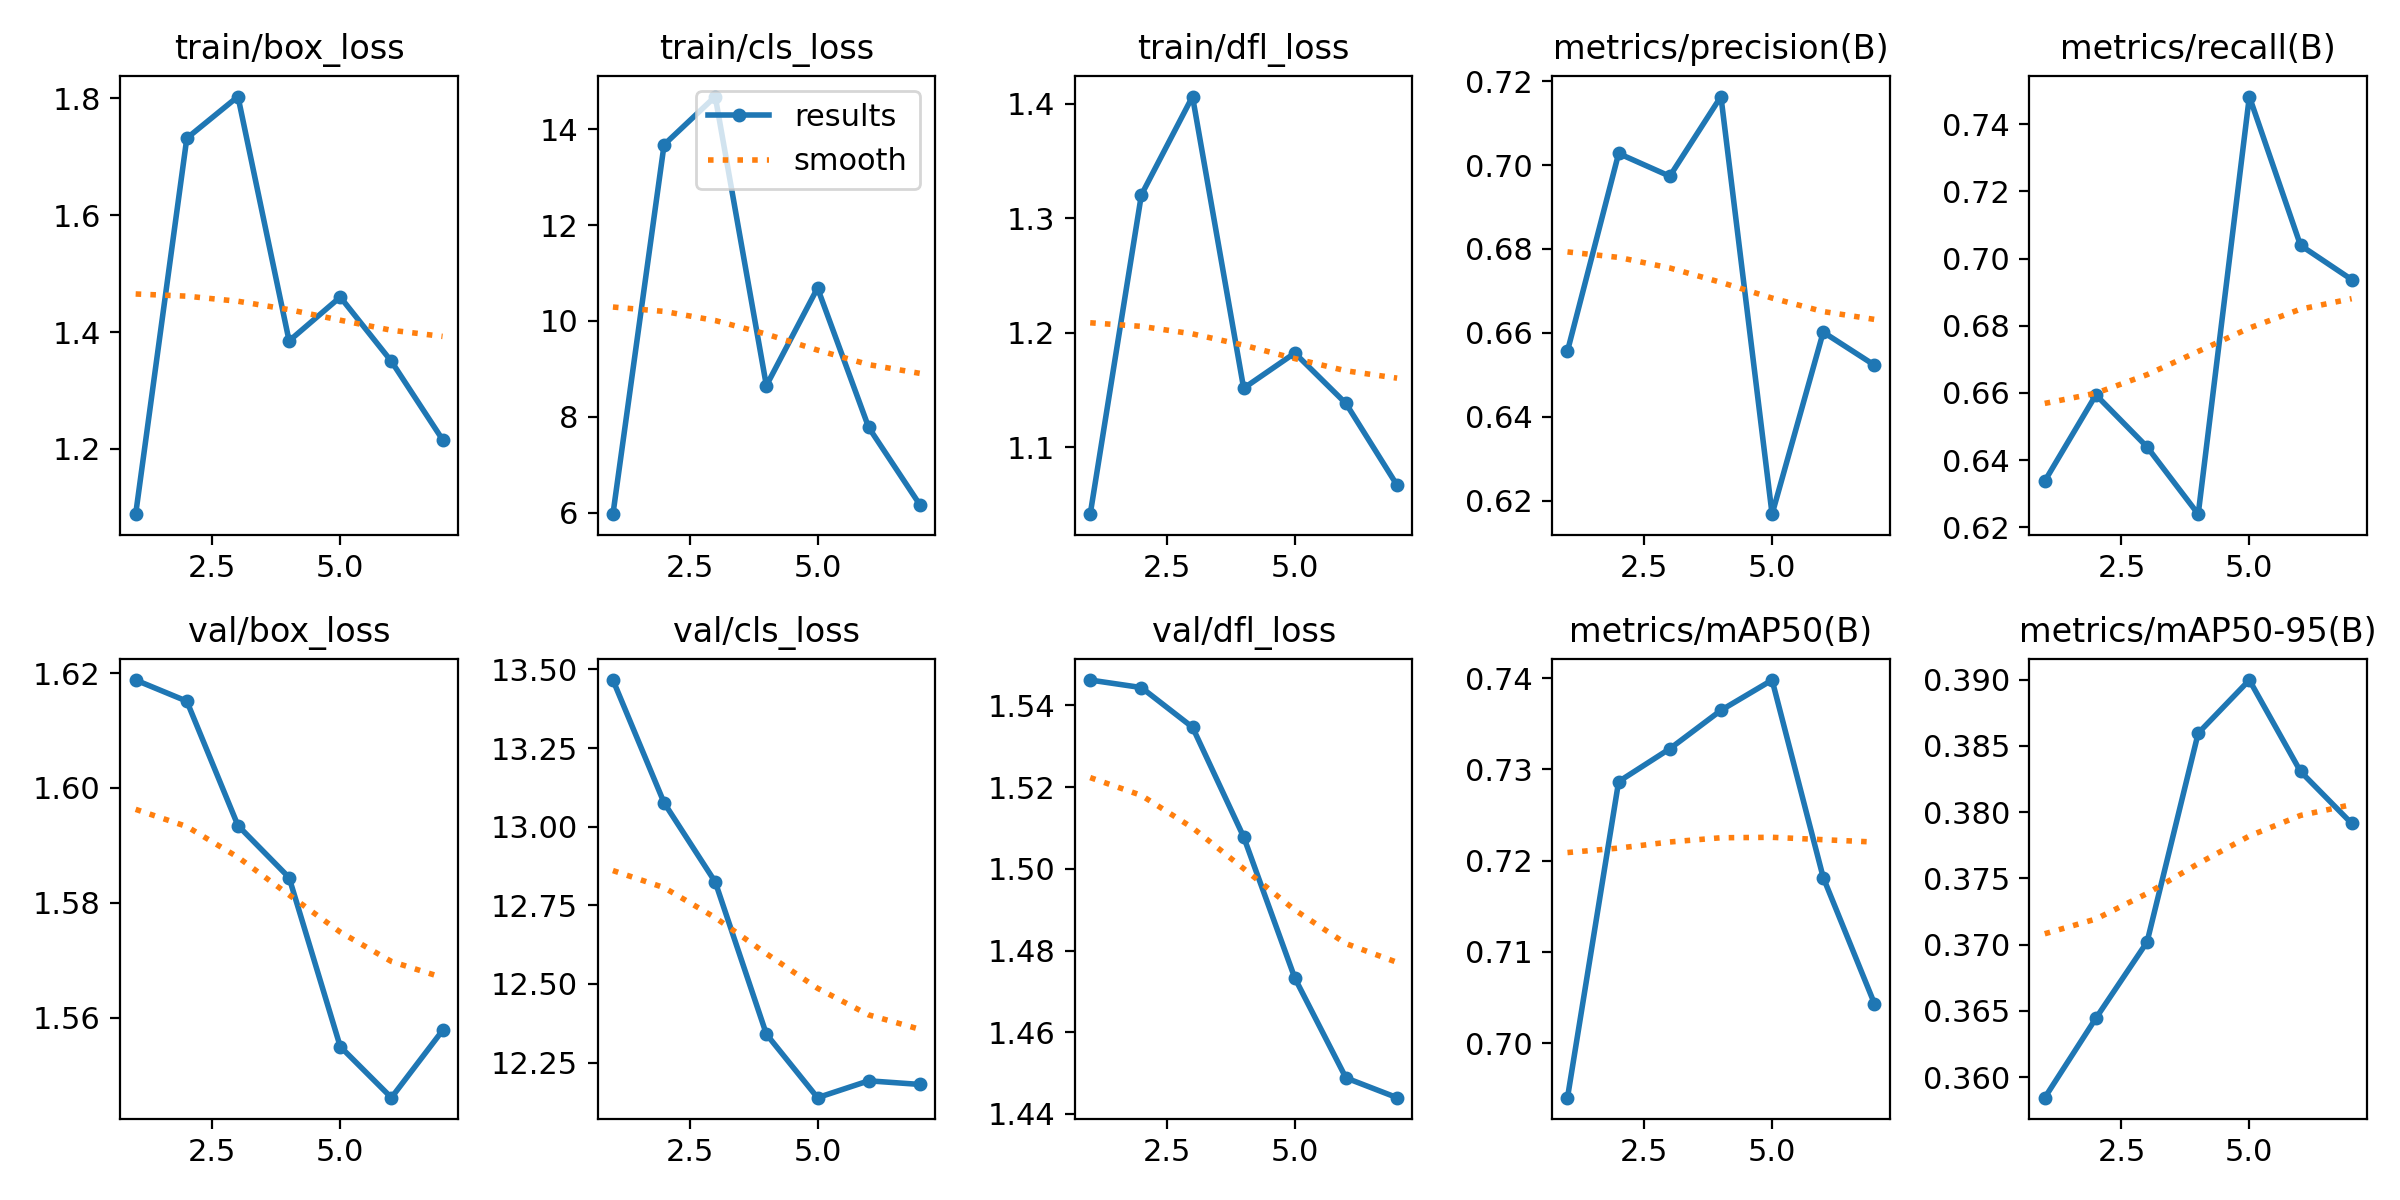

The data file committed next to this chart (first rows):
epoch, time, train/box_loss, train/cls_loss, train/dfl_loss, metrics/precision(B), metrics/recall(B), metrics/mAP50(B), metrics/mAP50-95(B), val/box_loss, val/cls_loss, val/dfl_loss, lr/pg0, lr/pg1, lr/pg2
1, 36.06, 1.088, 5.972, 1.042, 0.6556, 0.6338, 0.694, 0.3584, 1.619, 13.47, 1.546, 0, 0, 0
2, 51.19, 1.732, 13.67, 1.32, 0.7027, 0.6594, 0.7287, 0.3644, 1.615, 13.08, 1.544, 1.21972e-05, 1.21972e-05, 1.21972e-05
3, 64.84, 1.803, 14.68, 1.406, 0.6973, 0.6439, 0.7323, 0.3702, 1.593, 12.82, 1.535, 2.26366e-05, 2.26366e-05, 2.26366e-05
4, 78.53, 1.385, 8.651, 1.152, 0.7163, 0.6239, 0.7365, 0.386, 1.584, 12.34, 1.508, 2.98483e-05, 2.98483e-05, 2.98483e-05
5, 92.99, 1.46, 10.69, 1.182, 0.6168, 0.7482, 0.7398, 0.39, 1.555, 12.14, 1.473, 3.28982e-05, 3.28982e-05, 3.28982e-05
6, 107.9, 1.35, 7.78, 1.138, 0.6602, 0.704, 0.7182, 0.3831, 1.546, 12.19, 1.449, 3.15625e-05, 3.15625e-05, 3.15625e-05
7, 123.2, 1.216, 6.17, 1.067, 0.6523, 0.6938, 0.7044, 0.3791, 1.558, 12.18, 1.444, 2.64027e-05, 2.64027e-05, 2.64027e-05
